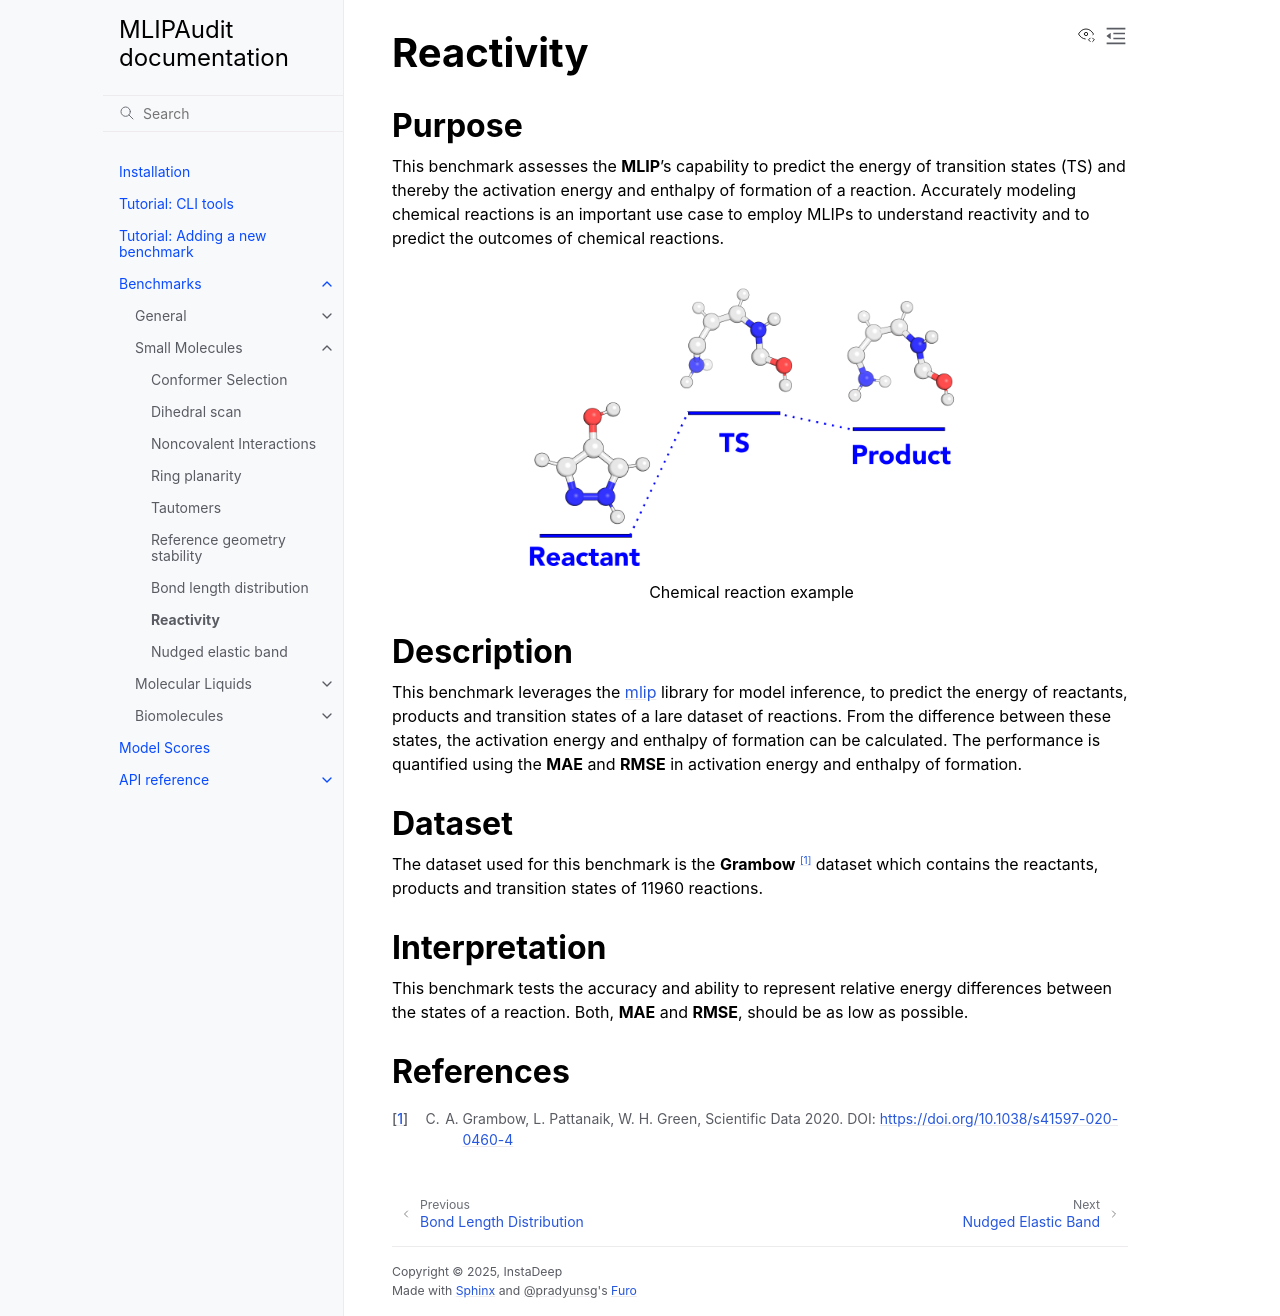

repository: instadeepai/mlipaudit · page: benchmarks/small_molecules/reactivity.html · generator: sphinx

.. _reactivity:

Reactivity
==========

Purpose
-------

This benchmark assesses the **MLIP**'s capability to predict the energy of transition states (TS) and thereby
the activation energy and enthalpy of formation of a reaction. Accurately modeling chemical reactions is an
important use case to employ MLIPs to understand reactivity and to predict the outcomes of chemical reactions.

.. figure:: img/reactivity.png
    :figwidth: 70%
    :align: center

    Chemical reaction example


Description
-----------

This benchmark leverages the `mlip <https://github.com/instadeepai/mlip>`_ library for model inference,
to predict the energy of reactants, products and transition states of a lare dataset of reactions.
From the difference between these states, the activation energy and enthalpy of formation can be calculated. The
performance is quantified using the **MAE** and **RMSE** in activation energy and enthalpy of formation.

Dataset
-------

The dataset used for this benchmark is the **Grambow** \ [#f1]_ dataset which contains
the reactants, products and transition states of 11960 reactions.

Interpretation
--------------

This benchmark tests the accuracy and ability to represent relative energy differences between the states of a reaction.
Both, **MAE** and **RMSE**, should be as low as possible.

References
----------

.. [#f1] C. A. Grambow, L. Pattanaik, W. H. Green, Scientific Data 2020. DOI: https://doi.org/10.1038/s41597-020-0460-4
